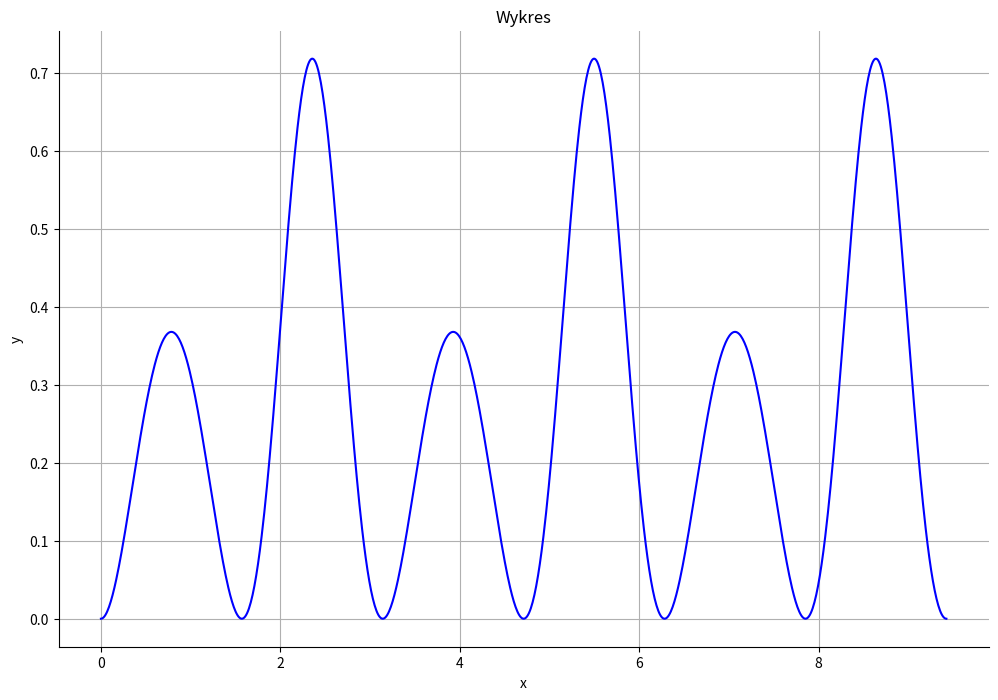
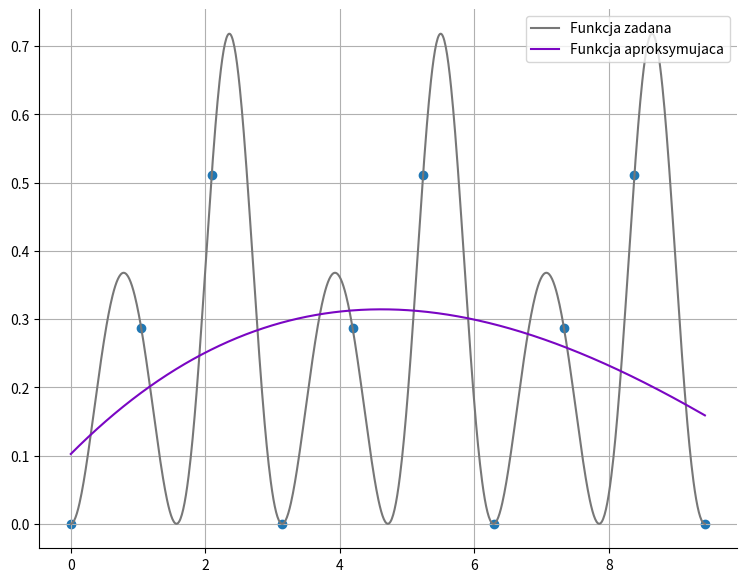
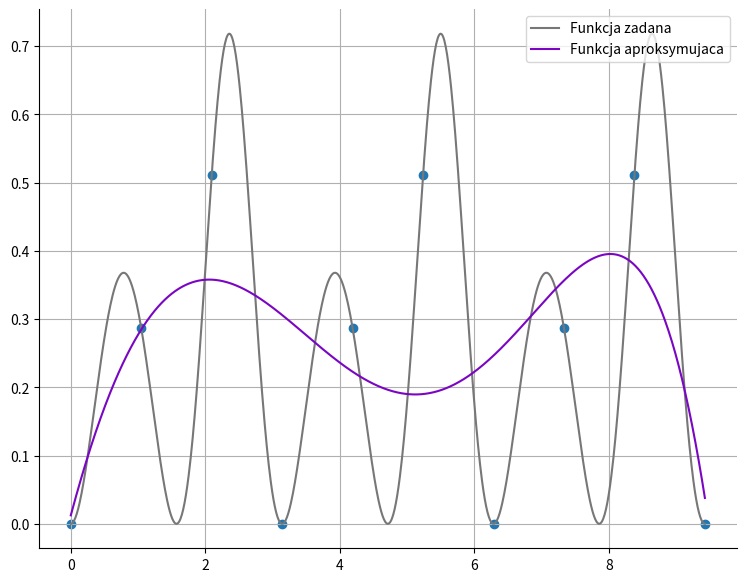
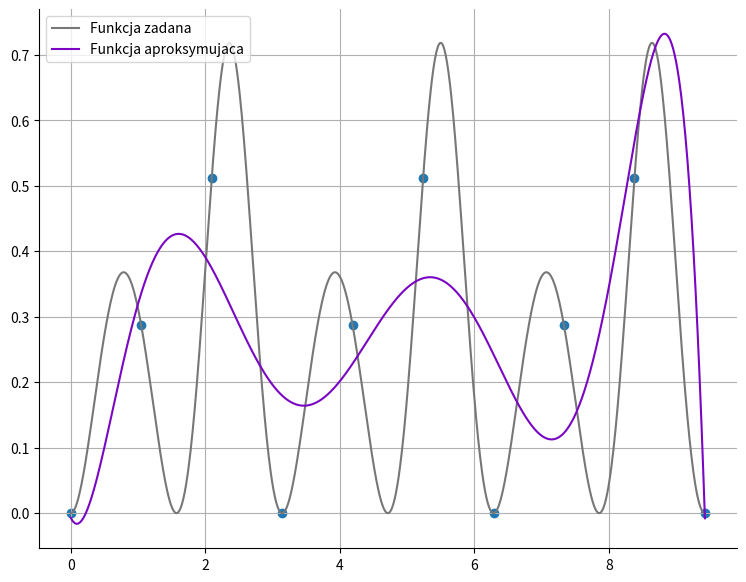
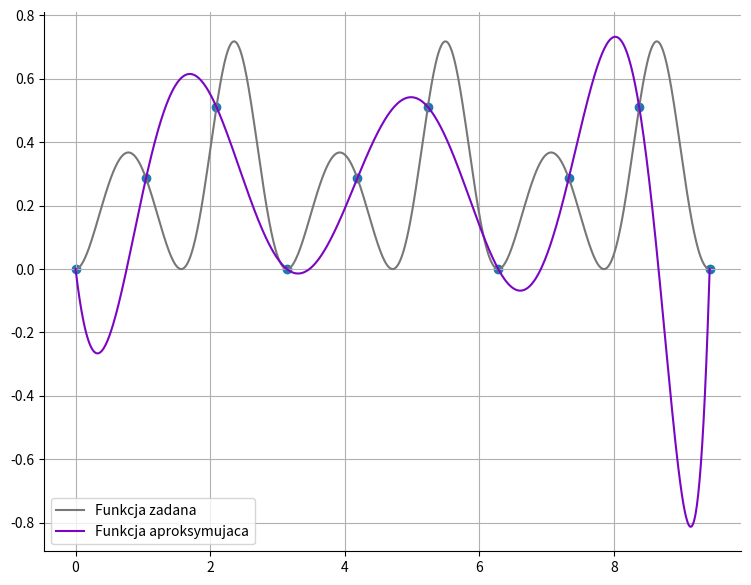
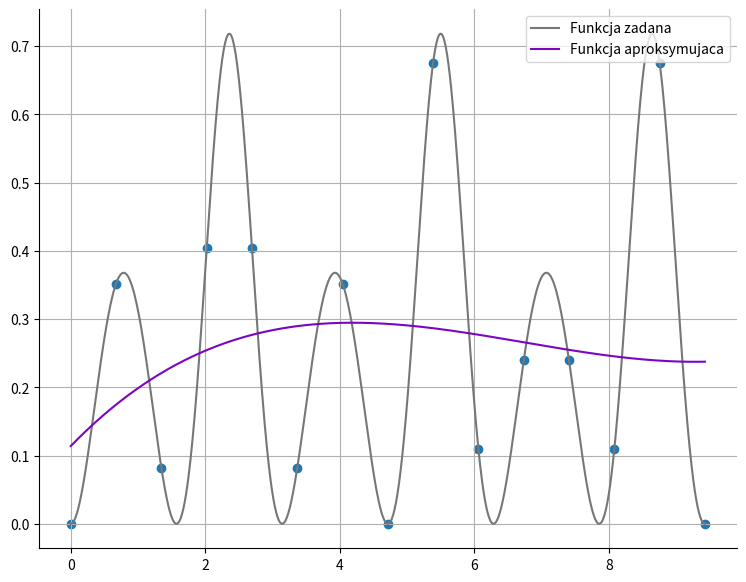
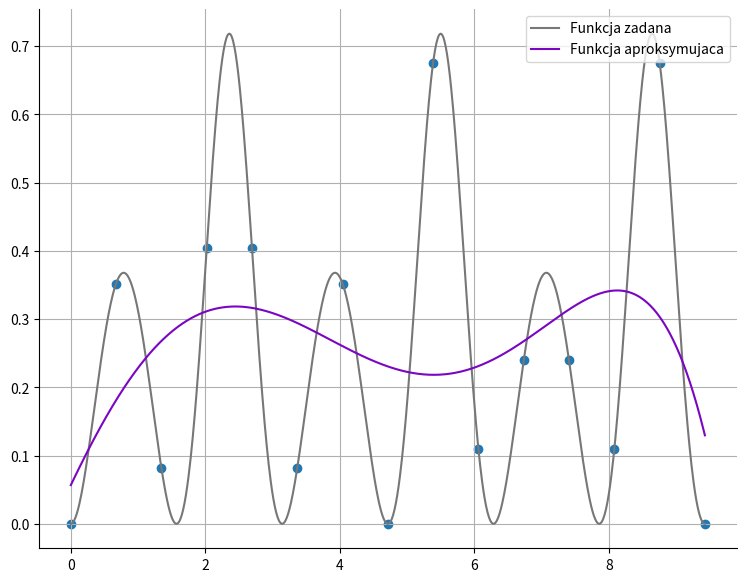
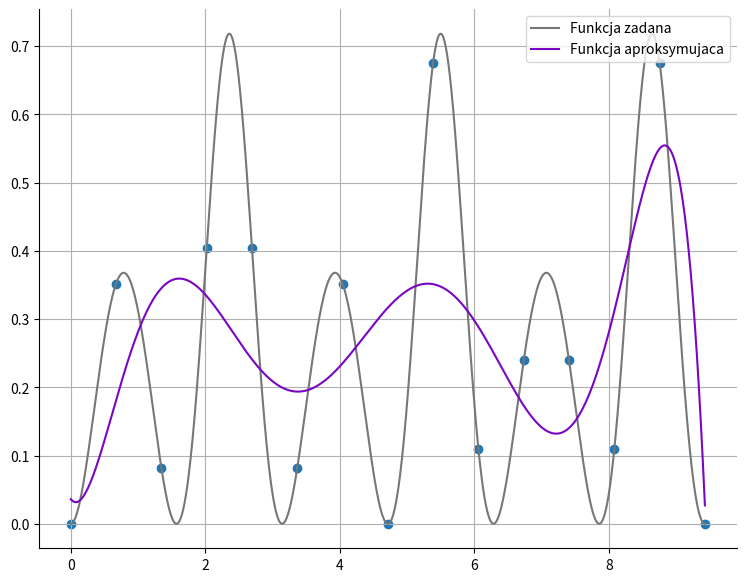
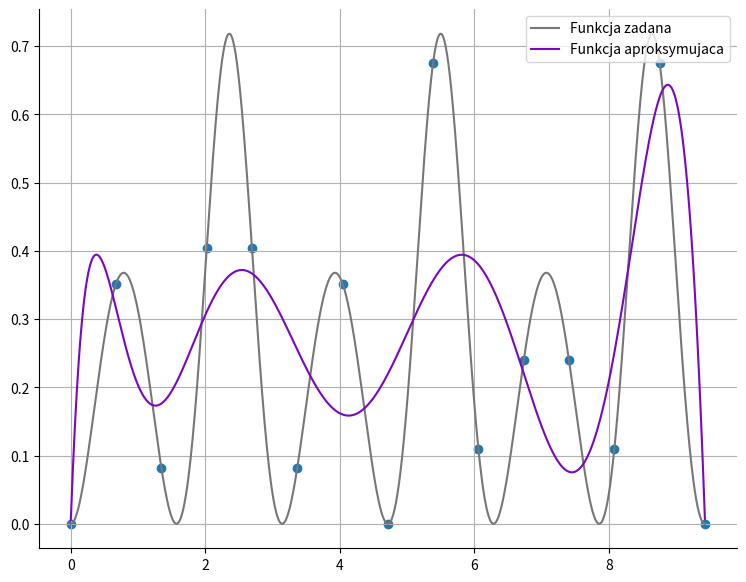
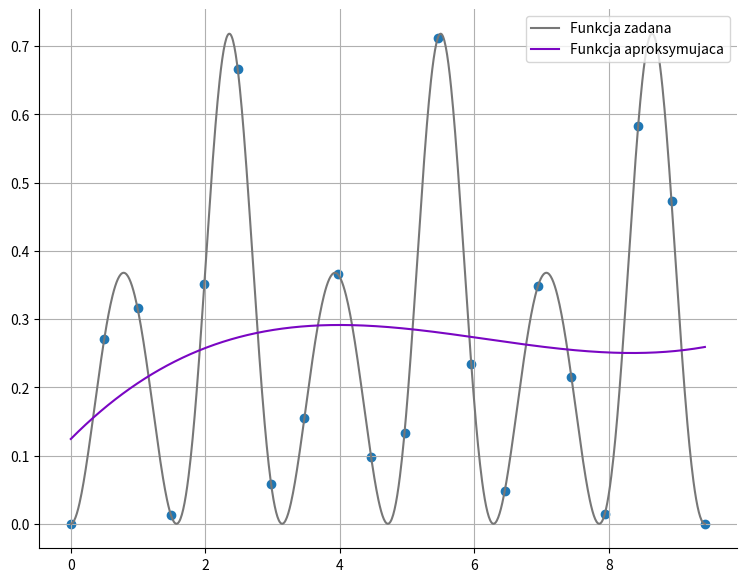
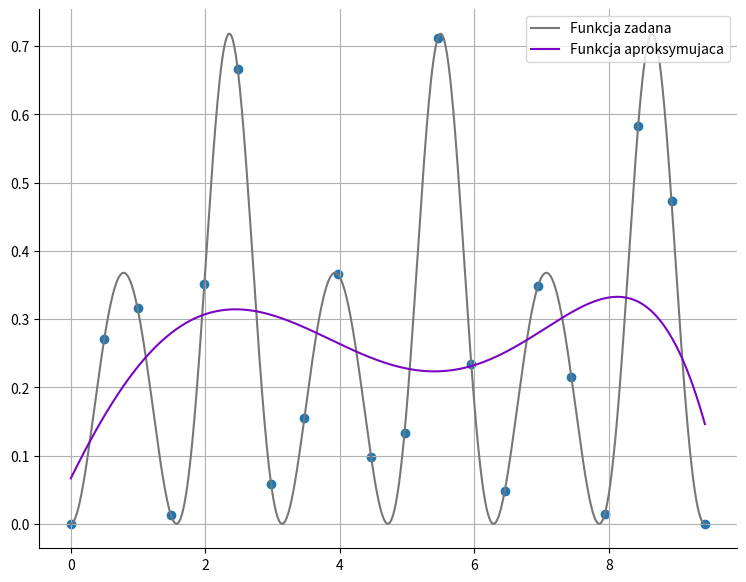
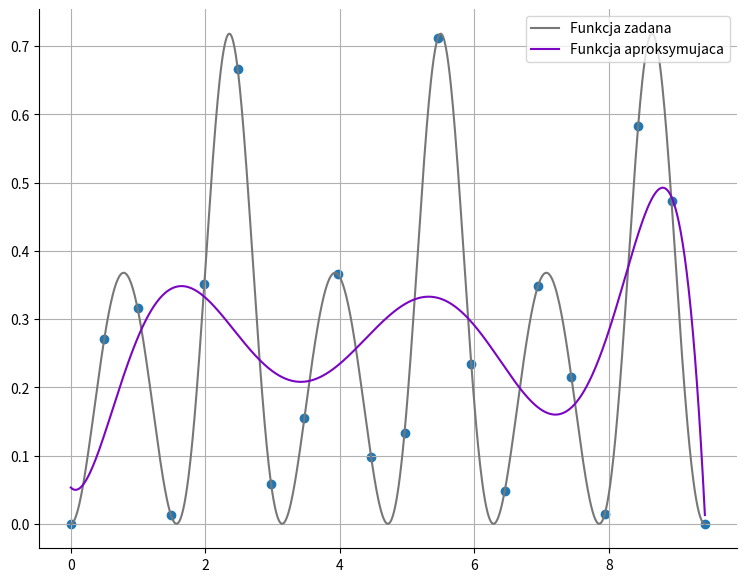
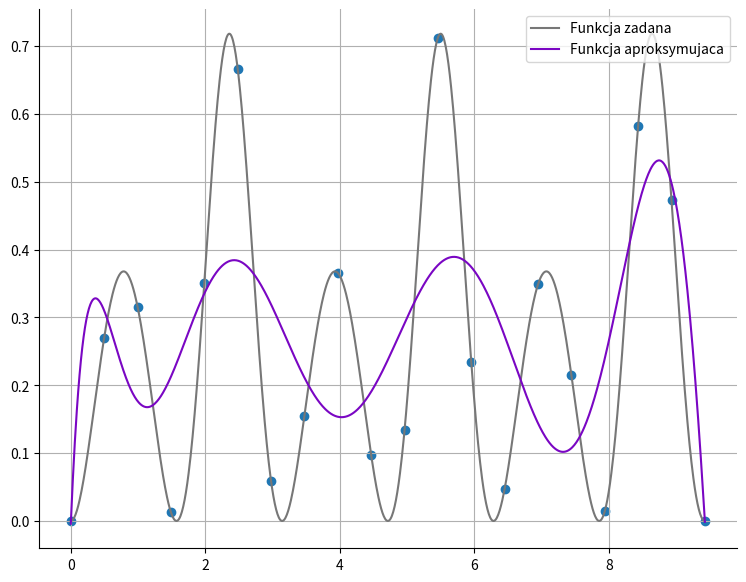
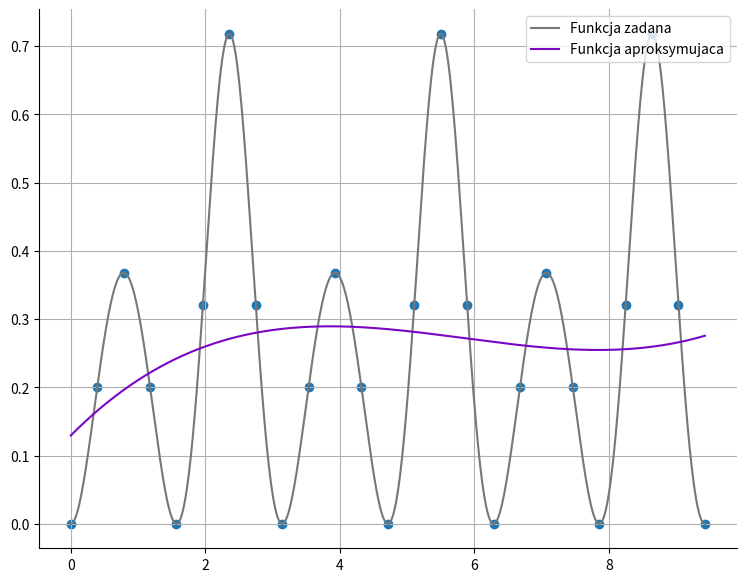
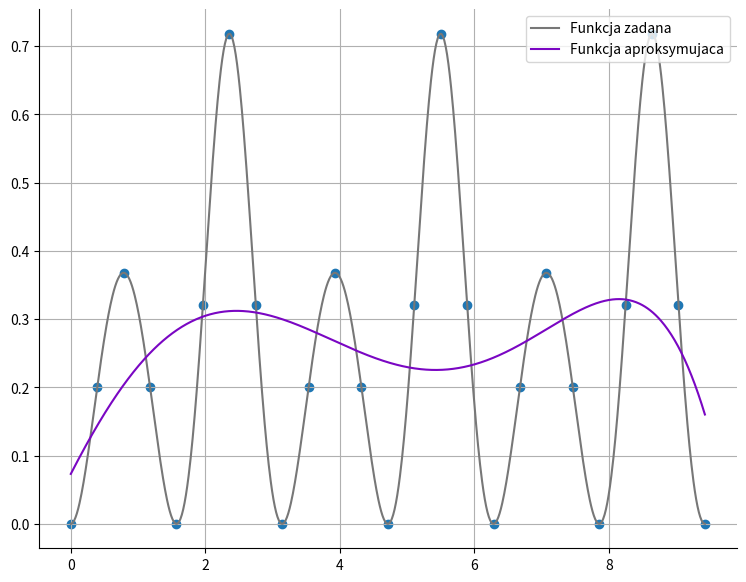
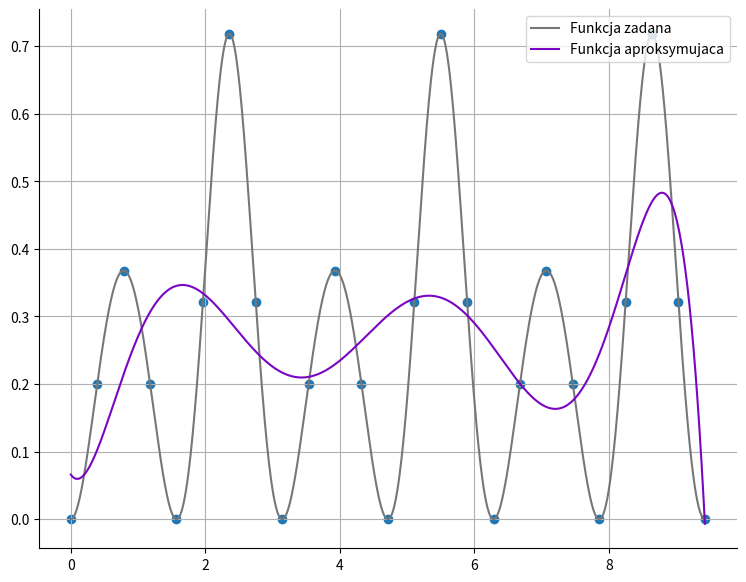

These figures' Python source, in order:
import math
import numpy as np
from matplotlib import pyplot as plt
import seaborn as sns

def abs_diff(f, W, xs): #norma z różnicy
    return [abs(f(x) - W(x)) for x in xs]

def max_diff(f, W, xs): #największa różnica
    return max(abs_diff(f, W, xs))


def show_error(f, Ws, a, b, N, *, prec=6): #funkcja do wyliczania błędów
    xs = np.linspace(a, b, N)

    for W, label in Ws:
        diffs = abs_diff(f, W, xs)
        print(max(diffs), sum(x ** 2 for x in diffs))

def plot_fn(fn, a, b, *, label='', title='Wykres', color='b', step=.1, ax=plt):
    n = int((b - a) / step) + 1
    xs = np.linspace(a, b, n)
    ys = np.vectorize(fn)(xs)
    ax.plot(xs, ys, color, label=label)
    if label: ax.legend(loc='best')

    if ax is plt:
        ax.title(title)
        ax.xlabel('x')
        ax.ylabel('y')
    ax.grid()

    sns.despine()

class PlotFn:
    def __init__(self, f, color='b', label=''):
        self.f = f
        self.color = color
        self.label = label

def plot_fns(fns: list[PlotFn], a, b, *, title='Wykres', step=.1, ax=plt):
    for fn_obj in fns:
        plot_fn(fn_obj.f, a, b, title=title, step=step, ax=ax, color=fn_obj.color, label=fn_obj.label)


class PlotApprox:
    def __init__(self, approx_method, color='m', label='', args=(), kwargs={}):
        self.im = approx_method
        self.color = color
        self.label = label
        self.args = args
        self.kwargs = kwargs


def rich_plot(fn_obj: 'Funkcja wyjściowa',
              im_objs: list[PlotApprox],
              a, b, n, *,
              step=.01,
              N=1000,
              nodes_calc_method=np.linspace,
              error_prec=6):
    xs = nodes_calc_method(a, b, n)
    ys = np.vectorize(fn_obj.f)(xs)
    W_objs = [PlotFn(obj.im(xs, ys, obj.args, **obj.kwargs), obj.color, obj.label) for obj in im_objs]

    fig, ax = plt.subplots(1, 1, figsize=(9, 7))

    # Compare approximation to the original function
    fns = [fn_obj] + W_objs
    plot_fns(fns, a, b, step=step, ax=ax)
    ax.scatter(xs, ys)
    ax.grid(visible=True)

    xs_ = np.linspace(a, b, N)
    for i, W_obj in enumerate(W_objs):
        diffs = abs_diff(fn_obj.f, W_obj.f, xs_)

    plt.show()

    show_error(fn_obj.f, [(W.f, W.label) for W in W_objs], a, b, N, prec=error_prec)



f = lambda x: (math.e**(-math.sin(2*x)) + math.sin(2*x) - 1)

a = 0
b = 3 * math.pi
x = [a, b]

def g(x):
    return f(x)

plt.figure(figsize=(12, 8))
plot_fn(g, a, b, step=.01)



def mean_square_approximation(xs, ys, m: 'degree of a plynomial'):

    n = len(xs)
    G = np.zeros((m, m), float)
    B = np.zeros(m, float)

    sums = [sum( xs[i] ** k for i in range(n)) for k in range(2 * m + 1)]

    for j in range(m):
        for k in range(m):
            G[j, k] = sums[j + k]

        B[j] = sum(ys[i] * xs[i] ** j for i in range(n))

    A = np.linalg.solve(G, B)
    return lambda x: sum(A[i] * x ** i for i in range(m))

# n = 100
# m = 35

# xs = np.linspace(a, b, n)
# ys = np.vectorize(g)(xs)
# mean_square_approximation(xs, ys, m)

for n in [10, 15, 20, 25, 50, 100, 500]:
    for m in [4, 6, 8, 10]:

        xs = np.linspace(a, b, n)
        ys = np.vectorize(g)(xs)
        mean_square_approximation(xs, ys, m)

        print("Liczba węzłów: " , n,"Stopień wielomianu: ", m)
        rich_plot(
            PlotFn(g, "#777", "Funkcja zadana"),
            [
                PlotApprox(mean_square_approximation, '#7A06C3', 'Funkcja aproksymujaca', m),
            ],
            a, b, n
        )